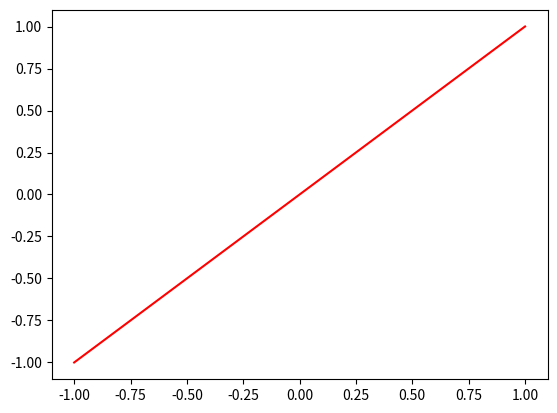

Reproduce this figure in Python.
import numpy as np
import matplotlib.pyplot as plt

x = np.arange(-1, 1, 0.01)

#y = np.arcsin(x)
#plt.plot(x, y)

def my_asin(x,n):
    k = 0
    a = x
    S = a
    while k < n:
        k += 1
        a = a*((2*k-1)*(2*k-1)*x*x)/(k*2*(2*k+1))
        S += a
    return S

yy = my_asin(x,500)
plt.plot(x, yy, 'r')
plt.show()
